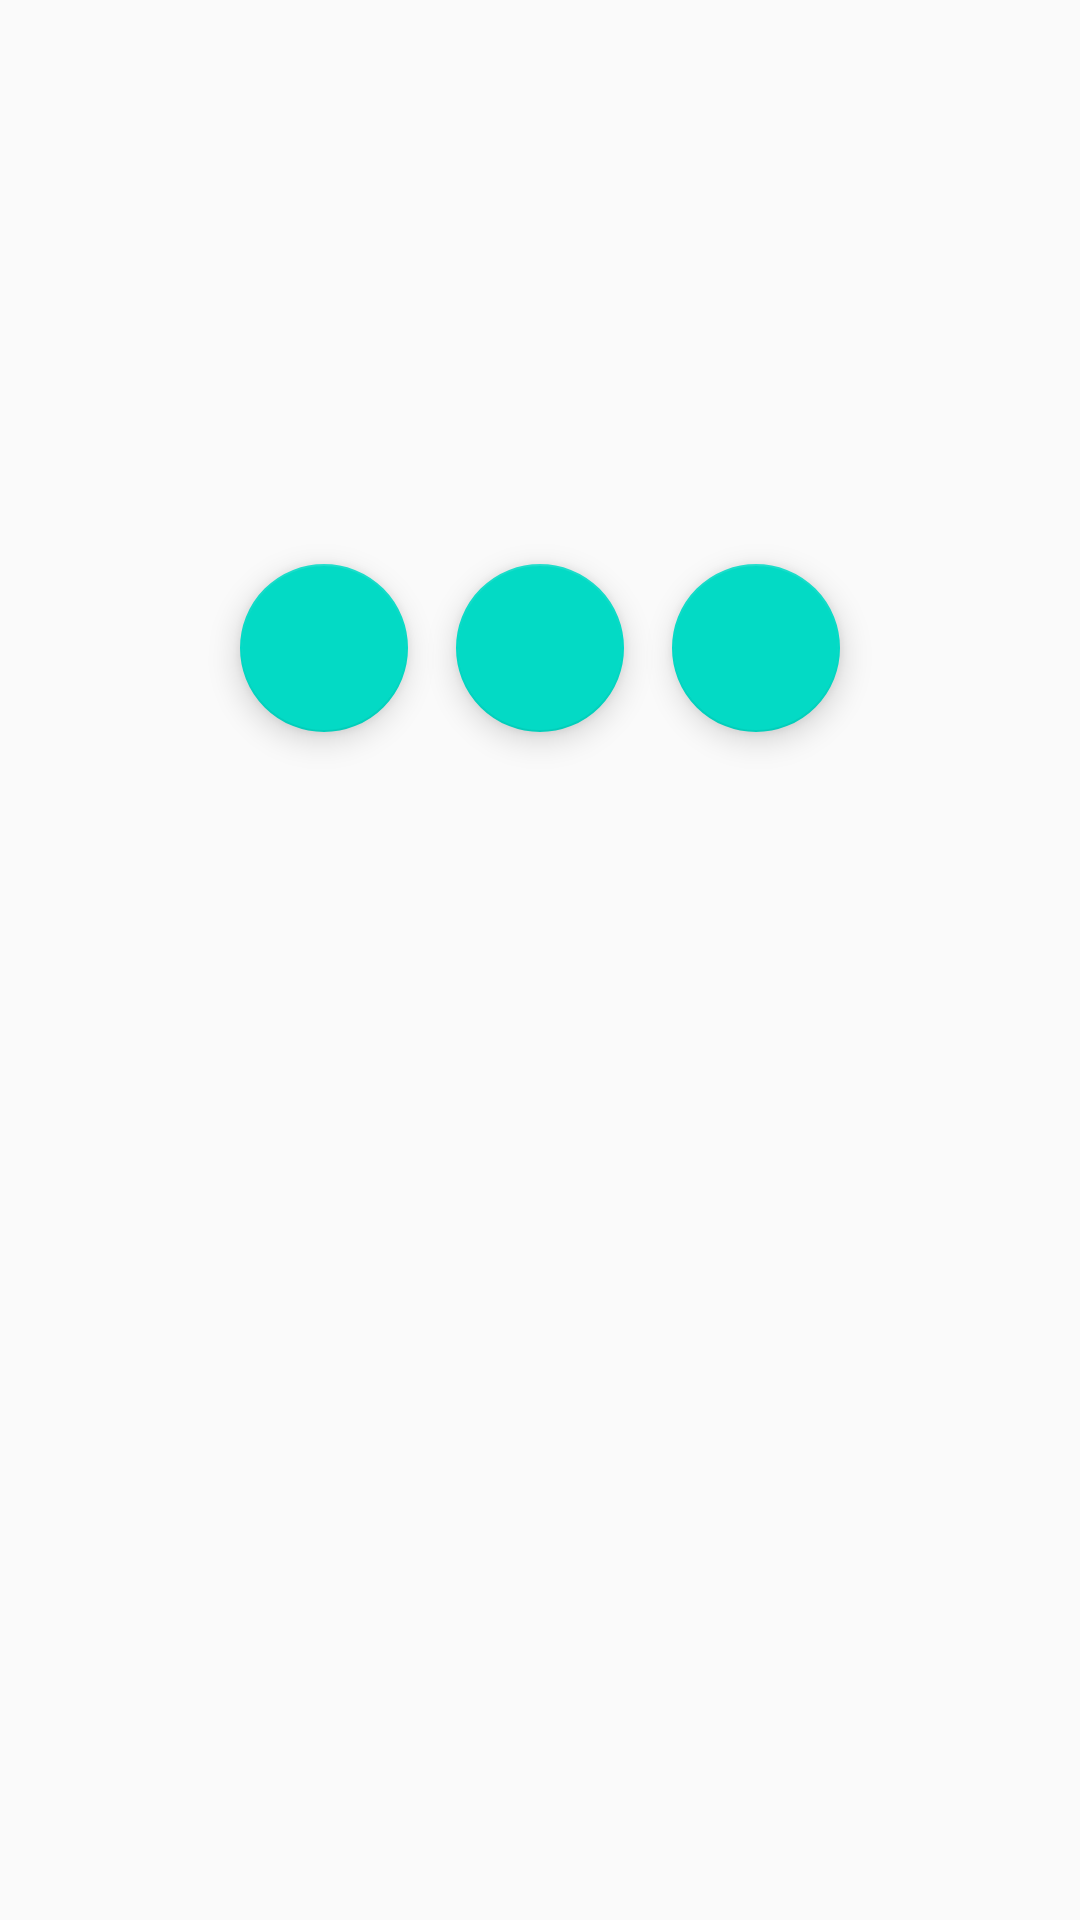

Produce the Android XML layout that renders to this screen, including the resource entries it uses.
<!-- AndroidManifest.xml: application theme AppTheme -->
<!-- res/layout/fragment_choreograph.xml -->
<RelativeLayout xmlns:android="http://schemas.android.com/apk/res/android"
    xmlns:app="http://schemas.android.com/apk/res-auto"
    android:id="@+id/choreographContentRoot"
    android:layout_width="match_parent"
    android:layout_height="match_parent">

    <android.support.design.widget.FloatingActionButton
        android:id="@+id/choreographFabFirst"
        android:layout_width="wrap_content"
        android:layout_height="wrap_content"
        android:layout_margin="@dimen/spacing_medium"
        android:layout_below="@+id/choreographHeader"
        android:layout_toLeftOf="@+id/choreographFabSecond"
        app:fabSize="normal" />

    <android.support.design.widget.FloatingActionButton
        android:id="@id/choreographFabSecond"
        android:layout_width="wrap_content"
        android:layout_height="wrap_content"
        android:layout_margin="@dimen/spacing_medium"
        android:layout_below="@id/choreographHeader"
        android:layout_centerHorizontal="true"
        app:fabSize="normal" />

    <android.support.design.widget.FloatingActionButton
        android:id="@+id/choreographFabThird"
        android:layout_width="wrap_content"
        android:layout_height="wrap_content"
        android:layout_margin="@dimen/spacing_medium"
        android:layout_below="@id/choreographHeader"
        android:layout_toRightOf="@id/choreographFabSecond"
        app:fabSize="normal" />

    <View
        android:id="@id/choreographHeader"
        android:layout_width="match_parent"
        android:layout_height="180dp"
        android:background="?attr/colorAccent"
        android:elevation="6dp"
        android:visibility="invisible" />
</RelativeLayout>
<!-- resources referenced by this layout -->
<resources>
  <dimen name="spacing_medium">8dp</dimen>
  <style name="AppTheme" parent="Theme.AppCompat.Light.NoActionBar">
          
          <item name="colorPrimary">@color/colorPrimary</item>
          <item name="colorPrimaryDark">@color/colorPrimaryDark</item>
          <item name="colorAccent">@color/colorAccent</item>
          <item name="android:windowContentTransitions">true</item>
      </style>
  <!-- not gathered from this repository: default colours our renderer supplied (Android Studio template values) -->
  <color name="colorPrimary">#FF6200EE</color>
  <color name="colorPrimaryDark">#FF3700B3</color>
  <color name="colorAccent">#FF03DAC5</color>
</resources>
